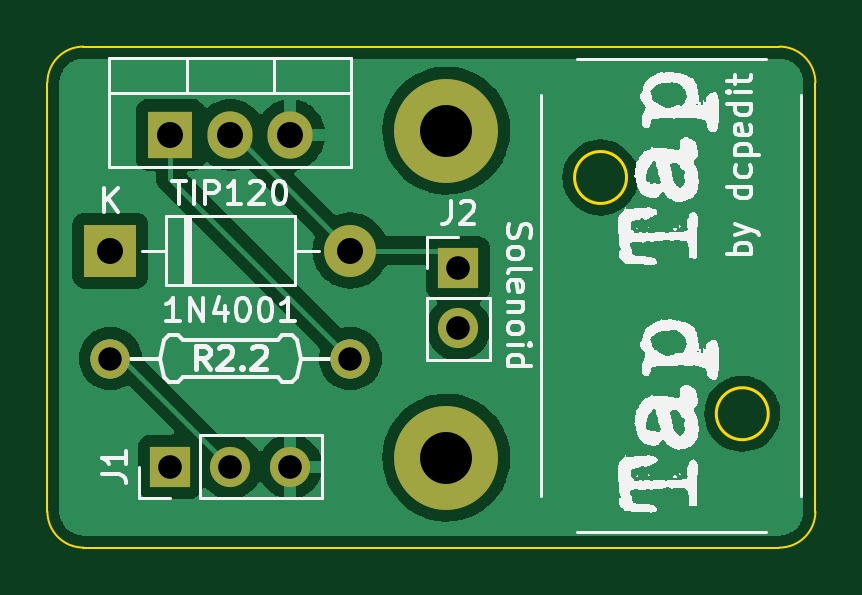
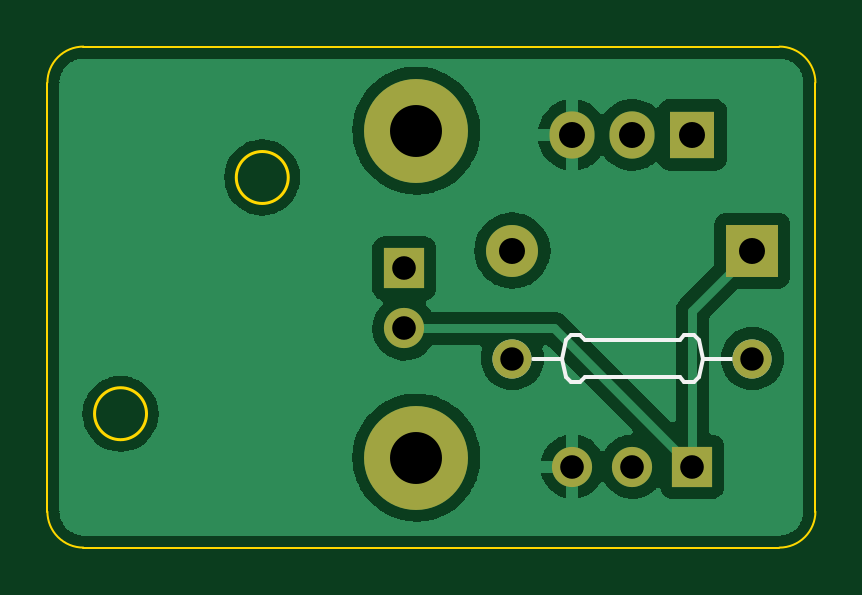
Circuit board: 11 layer files. Board 32.5 x 21.2 mm.
- bottom_copper: TapTap-B_Cu.gbl (37751 bytes)
- bottom_mask: TapTap-B_Mask.gbs (1107 bytes)
- paste: TapTap-B_Paste.gbp (493 bytes)
- bottom_silk: TapTap-B_Silkscreen.gbo (2187 bytes)
- outline: TapTap-Edge_Cuts.gm1 (1246 bytes)
- top_copper: TapTap-F_Cu.gtl (37309 bytes)
- top_mask: TapTap-F_Mask.gts (1107 bytes)
- paste: TapTap-F_Paste.gtp (493 bytes)
- top_silk: TapTap-F_Silkscreen.gto (57612 bytes)
- drill: TapTap-NPTH.drl (293 bytes)
- drill: TapTap-PTH.drl (765 bytes)

=== bottom_copper: TapTap-B_Cu.gbl (37751 bytes, source omitted) ===
=== bottom_mask: TapTap-B_Mask.gbs ===
G04 #@! TF.GenerationSoftware,KiCad,Pcbnew,(6.0.1-0)*
G04 #@! TF.CreationDate,2022-06-21T09:38:53-07:00*
G04 #@! TF.ProjectId,TapTap,54617054-6170-42e6-9b69-6361645f7063,rev?*
G04 #@! TF.SameCoordinates,Original*
G04 #@! TF.FileFunction,Soldermask,Bot*
G04 #@! TF.FilePolarity,Negative*
%FSLAX46Y46*%
G04 Gerber Fmt 4.6, Leading zero omitted, Abs format (unit mm)*
G04 Created by KiCad (PCBNEW (6.0.1-0)) date 2022-06-21 09:38:53*
%MOMM*%
%LPD*%
G01*
G04 APERTURE LIST*
%ADD10R,1.700000X1.700000*%
%ADD11O,1.700000X1.700000*%
%ADD12C,4.400000*%
%ADD13R,2.200000X2.200000*%
%ADD14O,2.200000X2.200000*%
%ADD15R,1.905000X2.000000*%
%ADD16O,1.905000X2.000000*%
%ADD17C,1.651000*%
G04 APERTURE END LIST*
D10*
X113284000Y-63749000D03*
D11*
X113284000Y-66289000D03*
D12*
X112776000Y-71755000D03*
D13*
X98552000Y-62992000D03*
D14*
X108712000Y-62992000D03*
D10*
X101092000Y-72136000D03*
D11*
X103632000Y-72136000D03*
X106172000Y-72136000D03*
D12*
X112776000Y-57912000D03*
D15*
X101092000Y-58095000D03*
D16*
X103632000Y-58095000D03*
X106172000Y-58095000D03*
D17*
X98552000Y-67564000D03*
X108712000Y-67564000D03*
M02*

=== paste: TapTap-B_Paste.gbp ===
G04 #@! TF.GenerationSoftware,KiCad,Pcbnew,(6.0.1-0)*
G04 #@! TF.CreationDate,2022-06-21T09:38:52-07:00*
G04 #@! TF.ProjectId,TapTap,54617054-6170-42e6-9b69-6361645f7063,rev?*
G04 #@! TF.SameCoordinates,Original*
G04 #@! TF.FileFunction,Paste,Bot*
G04 #@! TF.FilePolarity,Positive*
%FSLAX46Y46*%
G04 Gerber Fmt 4.6, Leading zero omitted, Abs format (unit mm)*
G04 Created by KiCad (PCBNEW (6.0.1-0)) date 2022-06-21 09:38:52*
%MOMM*%
%LPD*%
G01*
G04 APERTURE LIST*
G04 APERTURE END LIST*
M02*

=== bottom_silk: TapTap-B_Silkscreen.gbo ===
G04 #@! TF.GenerationSoftware,KiCad,Pcbnew,(6.0.1-0)*
G04 #@! TF.CreationDate,2022-06-21T09:38:52-07:00*
G04 #@! TF.ProjectId,TapTap,54617054-6170-42e6-9b69-6361645f7063,rev?*
G04 #@! TF.SameCoordinates,Original*
G04 #@! TF.FileFunction,Legend,Bot*
G04 #@! TF.FilePolarity,Positive*
%FSLAX46Y46*%
G04 Gerber Fmt 4.6, Leading zero omitted, Abs format (unit mm)*
G04 Created by KiCad (PCBNEW (6.0.1-0)) date 2022-06-21 09:38:52*
%MOMM*%
%LPD*%
G01*
G04 APERTURE LIST*
%ADD10C,0.150000*%
%ADD11C,1.651000*%
%ADD12R,1.700000X1.700000*%
%ADD13O,1.700000X1.700000*%
%ADD14C,4.400000*%
%ADD15R,2.200000X2.200000*%
%ADD16O,2.200000X2.200000*%
%ADD17R,1.905000X2.000000*%
%ADD18O,1.905000X2.000000*%
G04 APERTURE END LIST*
D10*
X106232000Y-66564000D02*
X106432000Y-66764000D01*
X101432000Y-66564000D02*
X101632000Y-66764000D01*
X101032000Y-66564000D02*
X101432000Y-66564000D01*
X105832000Y-66564000D02*
X106232000Y-66564000D01*
X101432000Y-68564000D02*
X101032000Y-68564000D01*
X100832000Y-66764000D02*
X101032000Y-66564000D01*
X106232000Y-68564000D02*
X105832000Y-68564000D01*
X99432000Y-67564000D02*
X100632000Y-67564000D01*
X100832000Y-68364000D02*
X100632000Y-67564000D01*
X101032000Y-68564000D02*
X100832000Y-68364000D01*
X106432000Y-68364000D02*
X106232000Y-68564000D01*
X101632000Y-68364000D02*
X101432000Y-68564000D01*
X100632000Y-67564000D02*
X100832000Y-66764000D01*
X106632000Y-67564000D02*
X107832000Y-67564000D01*
X106632000Y-67564000D02*
X106432000Y-68364000D01*
X105632000Y-66764000D02*
X105832000Y-66564000D01*
X105632000Y-68364000D02*
X101632000Y-68364000D01*
X105832000Y-68564000D02*
X105632000Y-68364000D01*
X106432000Y-66764000D02*
X106632000Y-67564000D01*
X101632000Y-66764000D02*
X105632000Y-66764000D01*
D11*
X98552000Y-67564000D03*
X108712000Y-67564000D03*
%LPC*%
D12*
X113284000Y-63749000D03*
D13*
X113284000Y-66289000D03*
D14*
X112776000Y-71755000D03*
D15*
X98552000Y-62992000D03*
D16*
X108712000Y-62992000D03*
D12*
X101092000Y-72136000D03*
D13*
X103632000Y-72136000D03*
X106172000Y-72136000D03*
D14*
X112776000Y-57912000D03*
D17*
X101092000Y-58095000D03*
D18*
X103632000Y-58095000D03*
X106172000Y-58095000D03*
D11*
X98552000Y-67564000D03*
X108712000Y-67564000D03*
M02*

=== outline: TapTap-Edge_Cuts.gm1 ===
G04 #@! TF.GenerationSoftware,KiCad,Pcbnew,(6.0.1-0)*
G04 #@! TF.CreationDate,2022-06-21T09:38:53-07:00*
G04 #@! TF.ProjectId,TapTap,54617054-6170-42e6-9b69-6361645f7063,rev?*
G04 #@! TF.SameCoordinates,Original*
G04 #@! TF.FileFunction,Profile,NP*
%FSLAX46Y46*%
G04 Gerber Fmt 4.6, Leading zero omitted, Abs format (unit mm)*
G04 Created by KiCad (PCBNEW (6.0.1-0)) date 2022-06-21 09:38:53*
%MOMM*%
%LPD*%
G01*
G04 APERTURE LIST*
G04 #@! TA.AperFunction,Profile*
%ADD10C,0.100000*%
G04 #@! TD*
G04 #@! TA.AperFunction,Profile*
%ADD11C,0.120000*%
G04 #@! TD*
G04 APERTURE END LIST*
D10*
X97409000Y-54356000D02*
G75*
G03*
X95885000Y-55880000I-1J-1523999D01*
G01*
X126873000Y-54356000D02*
X97409000Y-54356000D01*
X95885000Y-74041000D02*
G75*
G03*
X97409000Y-75565000I1523999J-1D01*
G01*
X128397000Y-55880000D02*
G75*
G03*
X126873000Y-54356000I-1523999J1D01*
G01*
X95885000Y-55880000D02*
X95885000Y-74041000D01*
X128397000Y-74041000D02*
X128397000Y-55880000D01*
X126873000Y-75565000D02*
G75*
G03*
X128397000Y-74041000I1J1523999D01*
G01*
X97409000Y-75565000D02*
X126873000Y-75565000D01*
D11*
X126401000Y-69897000D02*
G75*
G03*
X126401000Y-69897000I-1100000J0D01*
G01*
X120401000Y-59897000D02*
G75*
G03*
X120401000Y-59897000I-1100000J0D01*
G01*
M02*

=== top_copper: TapTap-F_Cu.gtl (37309 bytes, source omitted) ===
=== top_mask: TapTap-F_Mask.gts ===
G04 #@! TF.GenerationSoftware,KiCad,Pcbnew,(6.0.1-0)*
G04 #@! TF.CreationDate,2022-06-21T09:38:52-07:00*
G04 #@! TF.ProjectId,TapTap,54617054-6170-42e6-9b69-6361645f7063,rev?*
G04 #@! TF.SameCoordinates,Original*
G04 #@! TF.FileFunction,Soldermask,Top*
G04 #@! TF.FilePolarity,Negative*
%FSLAX46Y46*%
G04 Gerber Fmt 4.6, Leading zero omitted, Abs format (unit mm)*
G04 Created by KiCad (PCBNEW (6.0.1-0)) date 2022-06-21 09:38:52*
%MOMM*%
%LPD*%
G01*
G04 APERTURE LIST*
%ADD10R,1.700000X1.700000*%
%ADD11O,1.700000X1.700000*%
%ADD12C,4.400000*%
%ADD13R,2.200000X2.200000*%
%ADD14O,2.200000X2.200000*%
%ADD15R,1.905000X2.000000*%
%ADD16O,1.905000X2.000000*%
%ADD17C,1.651000*%
G04 APERTURE END LIST*
D10*
X113284000Y-63749000D03*
D11*
X113284000Y-66289000D03*
D12*
X112776000Y-71755000D03*
D13*
X98552000Y-62992000D03*
D14*
X108712000Y-62992000D03*
D10*
X101092000Y-72136000D03*
D11*
X103632000Y-72136000D03*
X106172000Y-72136000D03*
D12*
X112776000Y-57912000D03*
D15*
X101092000Y-58095000D03*
D16*
X103632000Y-58095000D03*
X106172000Y-58095000D03*
D17*
X98552000Y-67564000D03*
X108712000Y-67564000D03*
M02*

=== paste: TapTap-F_Paste.gtp ===
G04 #@! TF.GenerationSoftware,KiCad,Pcbnew,(6.0.1-0)*
G04 #@! TF.CreationDate,2022-06-21T09:38:52-07:00*
G04 #@! TF.ProjectId,TapTap,54617054-6170-42e6-9b69-6361645f7063,rev?*
G04 #@! TF.SameCoordinates,Original*
G04 #@! TF.FileFunction,Paste,Top*
G04 #@! TF.FilePolarity,Positive*
%FSLAX46Y46*%
G04 Gerber Fmt 4.6, Leading zero omitted, Abs format (unit mm)*
G04 Created by KiCad (PCBNEW (6.0.1-0)) date 2022-06-21 09:38:52*
%MOMM*%
%LPD*%
G01*
G04 APERTURE LIST*
G04 APERTURE END LIST*
M02*

=== top_silk: TapTap-F_Silkscreen.gto (57612 bytes, source omitted) ===
=== drill: TapTap-NPTH.drl ===
M48
; DRILL file {KiCad (6.0.1-0)} date Tuesday, June 21, 2022 at 09:38:58 AM
; FORMAT={-:-/ absolute / metric / decimal}
; #@! TF.CreationDate,2022-06-21T09:38:58-07:00
; #@! TF.GenerationSoftware,Kicad,Pcbnew,(6.0.1-0)
; #@! TF.FileFunction,NonPlated,1,2,NPTH
FMAT,2
METRIC
%
G90
G05
T0
M30

=== drill: TapTap-PTH.drl ===
M48
; DRILL file {KiCad (6.0.1-0)} date Tuesday, June 21, 2022 at 09:38:58 AM
; FORMAT={-:-/ absolute / metric / decimal}
; #@! TF.CreationDate,2022-06-21T09:38:58-07:00
; #@! TF.GenerationSoftware,Kicad,Pcbnew,(6.0.1-0)
; #@! TF.FileFunction,Plated,1,2,PTH
FMAT,2
METRIC
; #@! TA.AperFunction,Plated,PTH,ComponentDrill
T1C0.991
; #@! TA.AperFunction,Plated,PTH,ComponentDrill
T2C1.000
; #@! TA.AperFunction,Plated,PTH,ComponentDrill
T3C1.100
; #@! TA.AperFunction,Plated,PTH,ComponentDrill
T4C2.200
%
G90
G05
T1
X98.552Y-67.564
X108.712Y-67.564
T2
X101.092Y-72.136
X103.632Y-72.136
X106.172Y-72.136
X113.284Y-63.749
X113.284Y-66.289
T3
X98.552Y-62.992
X101.092Y-58.095
X103.632Y-58.095
X106.172Y-58.095
X108.712Y-62.992
T4
X112.776Y-57.912
X112.776Y-71.755
T0
M30

